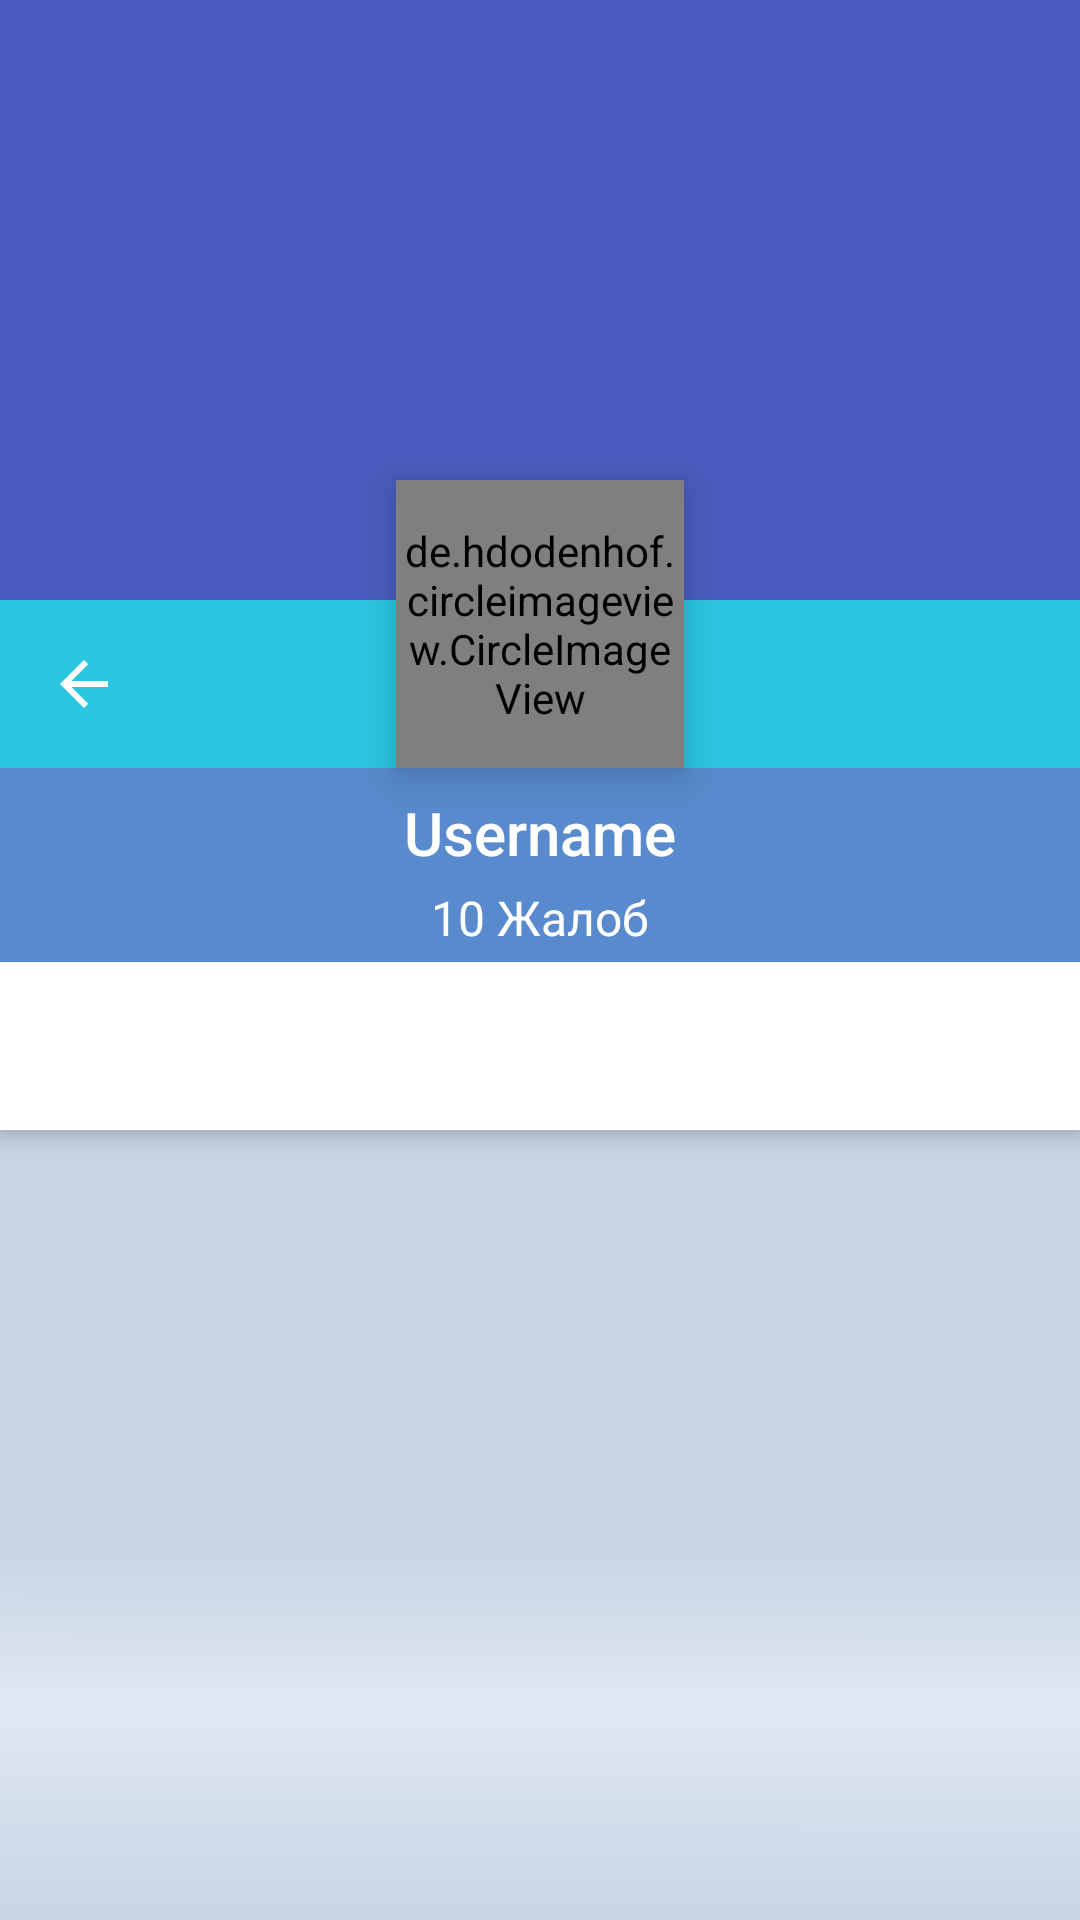

Reconstruct the res/layout file that produces this screen, plus the resources it refers to.
<!-- AndroidManifest.xml: application theme AppTheme -->
<!-- res/layout/fragment_profile.xml -->
<?xml version="1.0" encoding="utf-8"?>
<androidx.coordinatorlayout.widget.CoordinatorLayout
    xmlns:android="http://schemas.android.com/apk/res/android"
    xmlns:app="http://schemas.android.com/apk/res-auto"
    android:layout_width="match_parent"
    android:layout_height="match_parent"
    >
    ​
    <com.google.android.material.appbar.AppBarLayout
        android:id="@+id/materialup.appbar"
        android:layout_width="match_parent"
        android:layout_height="wrap_content"
        android:theme="@style/ThemeOverlay.AppCompat.Dark.ActionBar"
        >
        ​
        <com.google.android.material.appbar.CollapsingToolbarLayout
            android:id="@+id/main.collapsing"
            android:layout_width="match_parent"
            android:layout_height="200dp"
            app:expandedTitleMarginStart="48dp"
            app:expandedTitleMarginEnd="64dp"
            app:layout_scrollFlags="scroll|snap"
            >
            ​
            <ImageView
                android:id="@+id/mainIV"
                android:layout_width="match_parent"
                android:layout_height="match_parent"
                android:scaleType="centerCrop"
                android:src="@drawable/geometry_background"
                app:layout_collapseMode="parallax"
                />
        </com.google.android.material.appbar.CollapsingToolbarLayout>
        ​​
        <androidx.appcompat.widget.Toolbar
            android:background="#2bc5df"
            android:id="@+id/materialup.toolbar"
            android:layout_width="match_parent"
            android:layout_height="?attr/actionBarSize"
            android:minHeight="?attr/actionBarSize"
            app:theme="@style/ThemeOverlay.AppCompat.Light"
            app:layout_scrollFlags="scroll|enterAlways|snap"
            style="@style/ToolBarWithNavigationBack"
            />
        ​
        <LinearLayout
            android:id="@+id/materialup.title_container"
            android:layout_width="match_parent"
            android:layout_height="wrap_content"
            android:orientation="vertical"
            android:paddingTop="8dp"
            android:gravity="center"
            android:background="#A662A3D6"
            app:layout_scrollFlags="scroll|enterAlways|snap"
            >
            ​
            <TextView
                android:id="@+id/userName"
                android:layout_width="wrap_content"
                android:layout_height="wrap_content"
                android:textAppearance="@style/TextAppearance.AppCompat.Widget.ActionBar.Title"
                android:text="Username"
                />
            ​
            <TextView
                android:id="@+id/postCount"
                android:layout_width="wrap_content"
                android:layout_height="wrap_content"
                android:layout_marginTop="4dp"
                android:layout_marginBottom="4dp"
                android:textAppearance="@style/TextAppearance.AppCompat.Widget.ActionBar.Subtitle"
                android:text="10 Жалоб"
                android:textColor="@android:color/white"
                />
            ​
        </LinearLayout>
        ​
        <com.google.android.material.tabs.TabLayout
            android:id="@+id/materialup.tabs"
            android:layout_width="fill_parent"
            android:layout_height="?attr/actionBarSize"
            app:tabSelectedTextColor="?android:attr/textColorPrimaryInverse"
            app:tabIndicatorColor="?android:attr/textColorPrimaryInverse"
            app:tabIndicatorHeight="4dp"
            />
    </com.google.android.material.appbar.AppBarLayout>
    ​
    <androidx.viewpager.widget.ViewPager
        android:id="@+id/materialup.viewpager"
        android:layout_width="match_parent"
        android:layout_height="match_parent"
        android:background="@drawable/test_gradient"
        app:layout_behavior="@string/appbar_scrolling_view_behavior"
        />
    ​


    <de.hdodenhof.circleimageview.CircleImageView
        android:id="@+id/profilePic"
        android:layout_width="96dp"
        android:layout_height="96dp"
        android:layout_gravity="center_horizontal"
        android:src="@drawable/ava"
        app:layout_anchor="@id/materialup.title_container"
        android:elevation="8dp"
        app:layout_scrollFlags="scroll"
        app:layout_anchorGravity="top|center_horizontal"

        />
</androidx.coordinatorlayout.widget.CoordinatorLayout>
<!-- resources referenced by this layout -->
<resources>
  <!-- drawable test_gradient: vector/xml drawable (drawable, 2005 chars, omitted) -->
  <style name="ToolBarWithNavigationBack">
          <item name="navigationIcon">@drawable/abc_ic_ab_back_material</item>
      </style>
  <style name="AppTheme" parent="Theme.MaterialComponents.DayNight.NoActionBar">
          
          <item name="colorPrimary">#495CBD</item>
          <item name="colorPrimaryDark">#D9D4E4</item>
          <item name="colorAccent">@color/colorAccent</item>
      </style>
  <!-- not gathered from this repository: default colours our renderer supplied (Android Studio template values) -->
  <color name="colorAccent">#FF03DAC5</color>
</resources>
